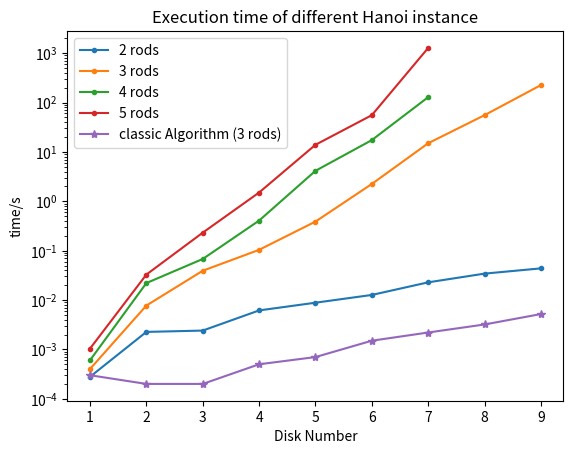

Recreate this plot in Python.
import matplotlib.pyplot as plt
import numpy as np

# 2rods
r2 = [0.0002789497375488281,
 0.002262115478515625,
 0.002407073974609375,
 0.006161928176879883,
 0.008827924728393555,
 0.012681007385253906,
 0.022829055786132812,
 0.03426218032836914,
 0.04378986358642578]

 # 3rods
r3 = [0.0004010200500488281,
  0.00772404670715332,
  0.039177894592285156,
  0.10394096374511719,
  0.38779401779174805,
  2.2418110370635986,
  14.980384111404419,
  55.44612193107605,
  225.58483600616455
 ]

 # 4rods
r4 = [0.0006020069122314453,
  0.022063016891479492,
  0.06779789924621582,
  0.4062821865081787,
  4.137807130813599,
  17.337783098220825,
  128.44795107841492
  ]

# 5 rods
r5 = [0.0010380744934082031,
0.032792091369628906,
0.23134589195251465,
1.503561019897461,
13.9340500831604,
55.442832946777344,
1276.048327922821
]

# 3rod
ctrl = [0.0003,
0.0002,
0.0002,
0.0005,
0.0007,
0.0015,
0.0022,
0.0032,
0.0052
]
plt.plot(range(1,10), r2, '.-', label='2 rods')
plt.plot(range(1,10), r3, '.-', label='3 rods')
plt.plot(range(1,8), r4, '.-', label='4 rods')
plt.plot(range(1,8), r5, '.-', label='5 rods')
plt.plot(range(1,10), ctrl, '*-', label='classic Algorithm (3 rods)')
plt.ylabel('time/s')
plt.xlabel('Disk Number')
plt.yscale('log')
plt.title('Execution time of different Hanoi instance')
plt.legend(loc = 'upper left')
plt.show()